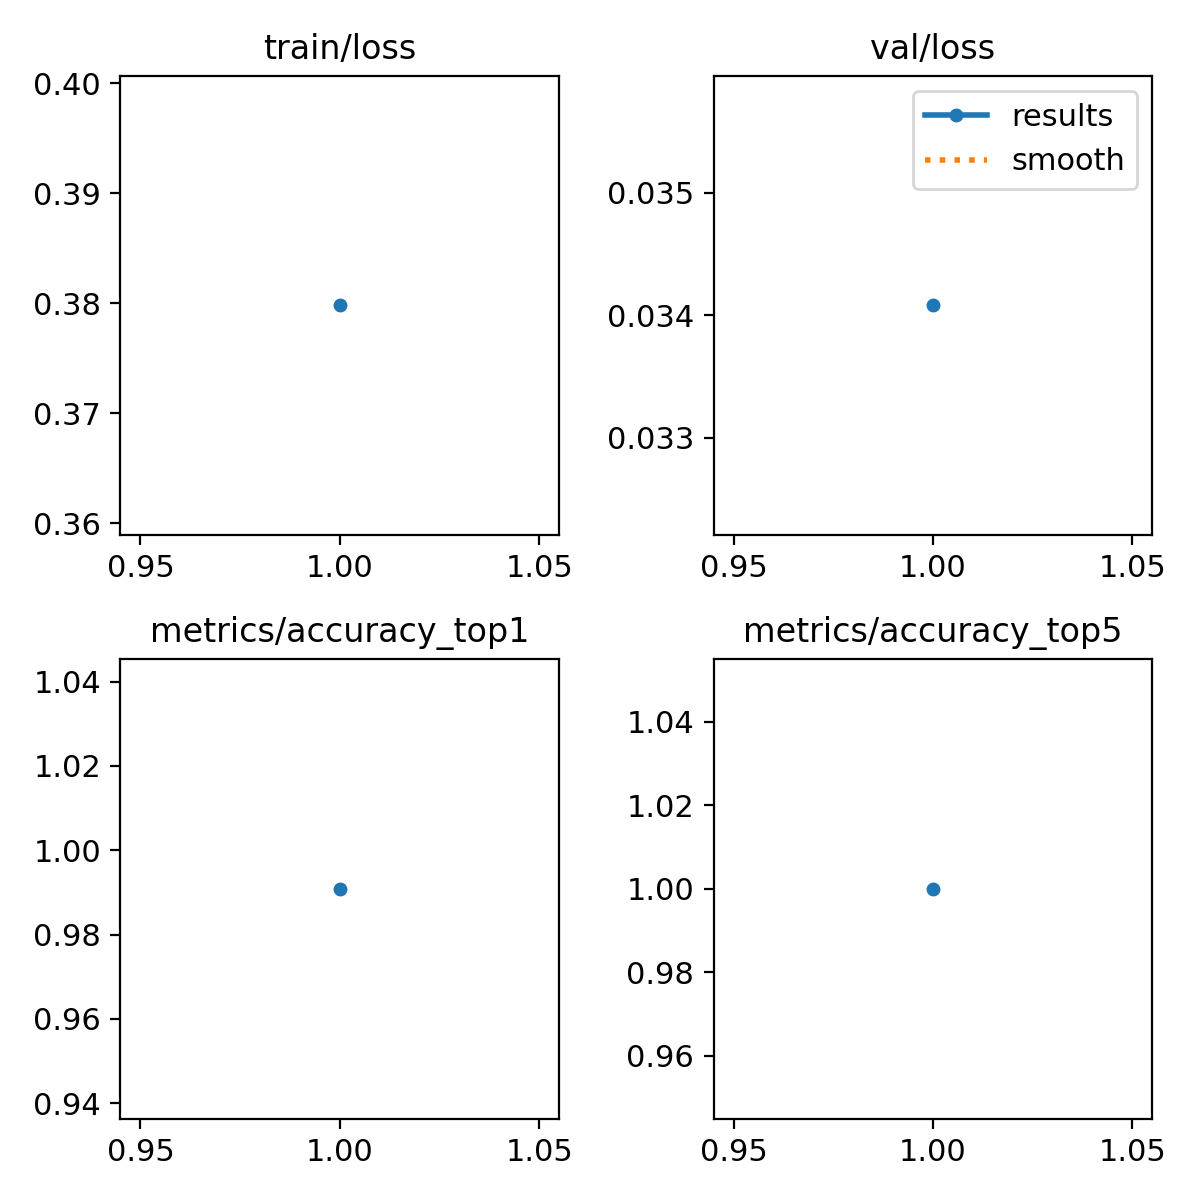

The data file committed next to this chart (first rows):
epoch, time, train/loss, metrics/accuracy_top1, metrics/accuracy_top5, val/loss, lr/pg0, lr/pg1, lr/pg2
1, 23.22, 0.3798, 0.9909, 1, 0.03408, 0.0004501, 0.0004501, 0.0004501
